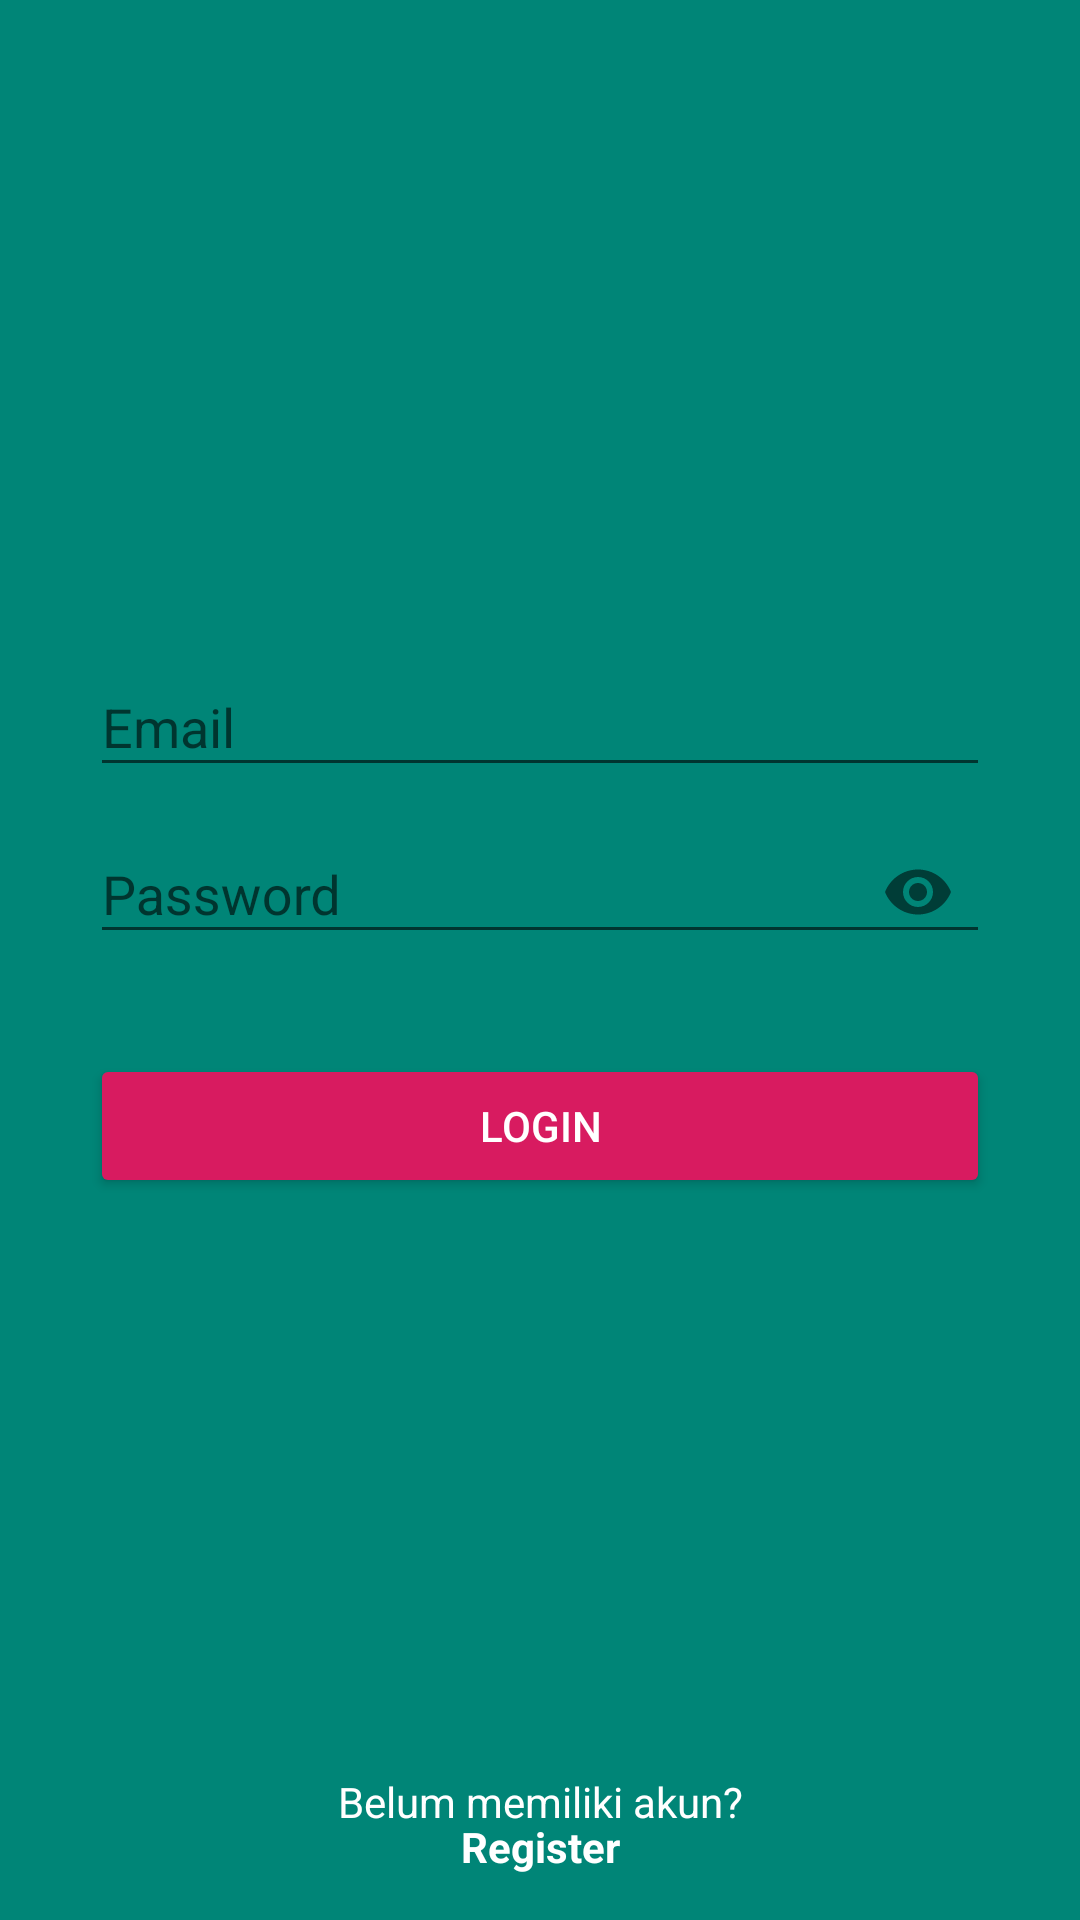

The Android layout XML behind this screen, and the referenced resources:
<!-- AndroidManifest.xml: application theme AppThemeRegist -->
<!-- res/layout/activity_login.xml -->
<?xml version="1.0" encoding="utf-8"?>
<RelativeLayout xmlns:android="http://schemas.android.com/apk/res/android"
    android:id="@+id/relativeLayout"
    xmlns:app="http://schemas.android.com/apk/res-auto"
    xmlns:tools="http://schemas.android.com/tools"
    android:layout_width="match_parent"
    android:layout_height="match_parent"
    android:background="@color/colorPrimary"
    android:paddingLeft="30dp"
    android:paddingRight="30dp"
    android:paddingTop="80dp"
    tools:context=".activities.LoginActivity">

    <ImageView
        android:id="@+id/logo"
        android:src="@drawable/ic_launcher_foreground"
        android:layout_width="match_parent"
        android:layout_height="100dp"
        android:layout_marginBottom="30dp" />
    
    <android.support.design.widget.TextInputLayout
        android:id="@+id/layoutemail"
        android:layout_width="match_parent"
        android:layout_height="wrap_content"
        android:layout_below="@id/logo">
        <EditText
            android:id="@+id/email"
            android:hint="Email"
            android:inputType="textEmailAddress"
            android:textColor="@color/colorWhite"
            android:layout_width="match_parent"
            android:layout_height="wrap_content" />
    </android.support.design.widget.TextInputLayout>

    <android.support.design.widget.TextInputLayout
        android:id="@+id/layoutpassword"
        android:layout_width="match_parent"
        android:layout_height="wrap_content"
        android:layout_below="@id/layoutemail"
        app:passwordToggleEnabled="true">
        <EditText
            android:id="@+id/password"
            android:hint="Password"
            android:inputType="textPassword"
            android:textColor="@color/colorWhite"
            android:layout_width="match_parent"
            android:layout_height="wrap_content" />
    </android.support.design.widget.TextInputLayout>

    <ProgressBar
        android:id="@+id/loading"
        android:layout_width="match_parent"
        android:layout_height="wrap_content"
        android:layout_below="@id/layoutpassword"
        android:layout_marginTop="30dp"
        android:visibility="gone"/>

    <Button
        android:id="@+id/btn_login"
        android:layout_width="match_parent"
        android:layout_height="wrap_content"
        android:layout_below="@id/layoutpassword"
        android:layout_marginTop="30dp"
        android:textColor="@color/colorWhite"
        android:backgroundTint="@color/colorAccent"
        android:text="Login" />

    <TextView
        android:gravity="center"
        android:textColor="@color/colorWhite"
        android:layout_alignParentBottom="true"
        android:text="Belum memiliki akun?"
        android:layout_marginBottom="30dp"
        android:layout_width="match_parent"
        android:layout_height="wrap_content"
        />

    <TextView
        android:id="@+id/signup"
        android:gravity="center"
        android:textColor="@color/colorWhite"
        android:layout_alignParentBottom="true"
        android:text="Register"
        android:textStyle="bold"
        android:layout_marginBottom="15dp"
        android:layout_width="match_parent"
        android:layout_height="wrap_content"
        />

</RelativeLayout>
<!-- resources referenced by this layout -->
<resources>
  <color name="colorAccent">#D81B60</color>
  <color name="colorPrimary">#008577</color>
  <color name="colorWhite">#ffffff</color>
  <style name="AppThemeRegist" parent="Theme.AppCompat.Light.DarkActionBar">
          
          android:label="@string/price_after_rebate"
          <item name="colorPrimary">@color/colorPrimary</item>
          <item name="colorPrimaryDark">@color/colorPrimaryDark</item>
          <item name="colorAccent">@color/colorAccent</item>
      </style>
  <color name="colorPrimaryDark">#00574B</color>
</resources>
